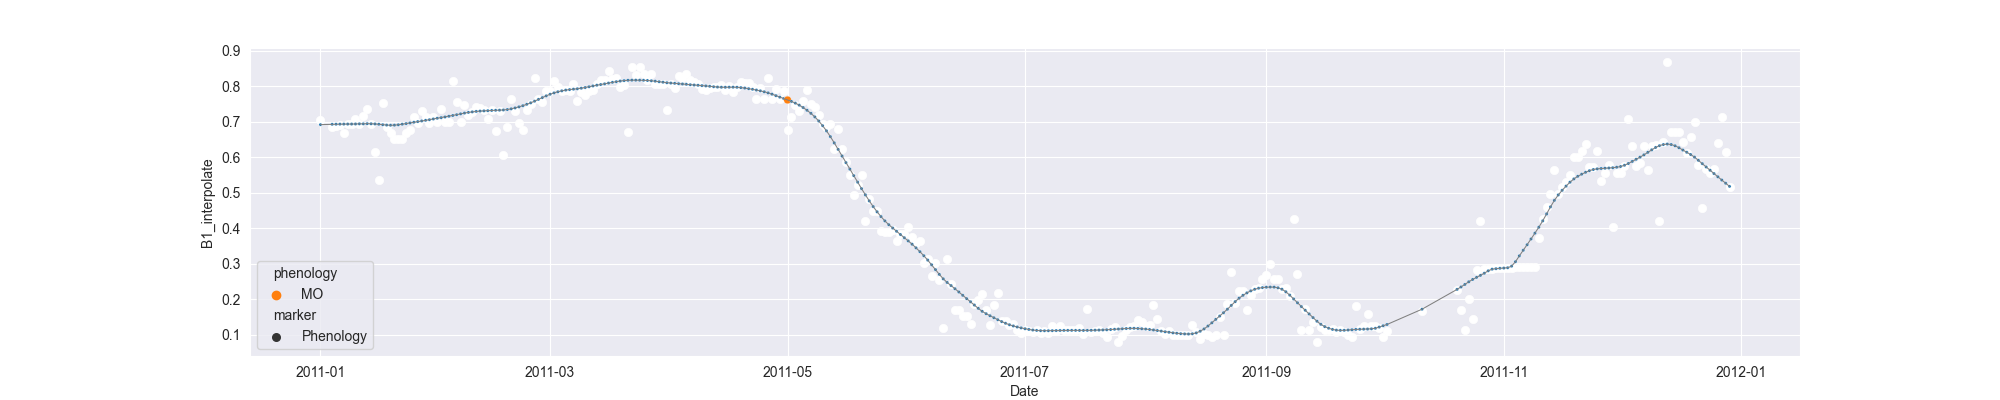

Data behind this chart, as committed beside it:
system:time_start, B1, B1_interpolate, B1_phenology
2011-01-01, 0.7039, 0.7039, 
2011-01-02, , , 
2011-01-03, , , 
2011-01-04, , 0.6854, 
2011-01-05, , 0.6887, 
2011-01-06, , 0.6913, 
2011-01-07, 0.6669, 0.6669, 
2011-01-08, , 0.6935, 
2011-01-09, , 0.692, 
2011-01-10, , 0.706, 
2011-01-11, , 0.6939, 
2011-01-12, 0.717, 0.717, 
2011-01-13, 0.7342, 0.7342, 
2011-01-14, 0.6939, 0.6939, 
2011-01-15, , 0.6153, 
2011-01-16, 0.5367, 0.5367, 
2011-01-17, 0.7522, 0.7522, 
2011-01-18, 0.6852, 0.6852, 
2011-01-19, , 0.6681, 
2011-01-20, 0.651, 0.651, 
2011-01-21, , 0.6505, 
2011-01-22, 0.65, 0.65, 
2011-01-23, , 0.6681, 
2011-01-24, , 0.6764, 
2011-01-25, , 0.7124, 
2011-01-26, , 0.696, 
2011-01-27, 0.7286, 0.7286, 
2011-01-28, , 0.7124, 
2011-01-29, 0.6963, 0.6963, 
2011-01-30, , 0.7117, 
2011-01-31, , 0.6983, 
2011-02-01, , 0.736, 
2011-02-02, , 0.6983, 
2011-02-03, 0.6983, 0.6983, 
2011-02-04, 0.8135, 0.8135, 
2011-02-05, , 0.7558, 
2011-02-06, 0.6981, 0.6981, 
2011-02-07, , 0.7455, 
2011-02-08, , 0.7193, 
2011-02-09, , 0.7257, 
2011-02-10, 0.7405, 0.7405, 
2011-02-11, , 0.737, 
2011-02-12, 0.7334, 0.7334, 
2011-02-13, , 0.7071, 
2011-02-14, , 0.7334, 
2011-02-15, , 0.6744, 
2011-02-16, , 0.7291, 
2011-02-17, 0.6055, 0.6055, 
2011-02-18, , 0.6841, 
2011-02-19, 0.7626, 0.7626, 
2011-02-20, , 0.7291, 
2011-02-21, 0.6956, 0.6956, 
2011-02-22, 0.6763, 0.6763, 
2011-02-23, , 0.7318, 
2011-02-24, , 0.7499, 
2011-02-25, 0.8235, 0.8235, 
2011-02-26, , 0.7626, 
2011-02-27, , 0.7559, 
2011-02-28, , 0.7853, 
2011-03-01, , 0.7853, 
... 303 more rows
